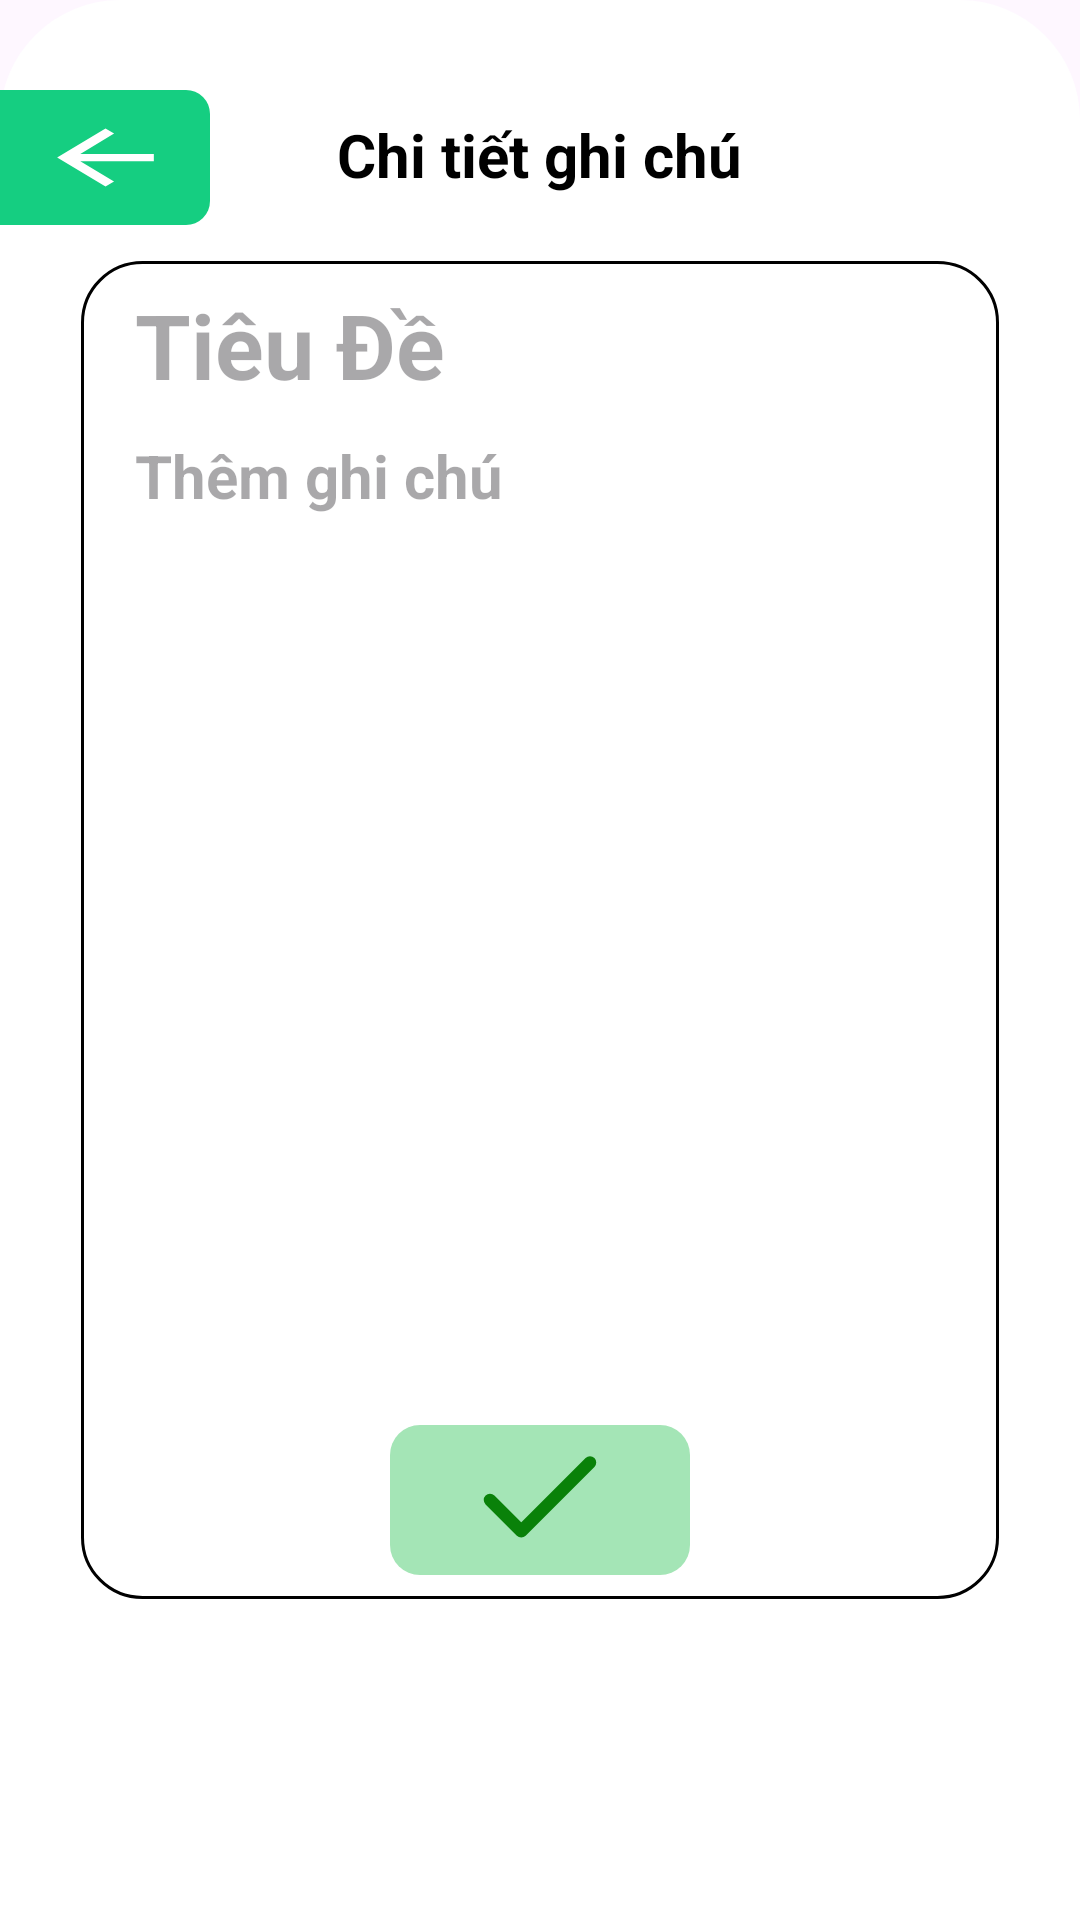

Write the Android layout XML for this screen, with the resource values it uses.
<!-- AndroidManifest.xml: application theme Theme.UtilityCalendar -->
<!-- res/layout/show_note.xml -->
<?xml version="1.0" encoding="utf-8"?>
<FrameLayout xmlns:android="http://schemas.android.com/apk/res/android"
    xmlns:app="http://schemas.android.com/apk/res-auto"
    xmlns:tools="http://schemas.android.com/tools"
    android:layout_width="match_parent"
    android:layout_height="match_parent"
    android:background="@android:color/transparent"
    android:scrollbars="vertical"
    android:scrollbarStyle="insideOverlay">

    
    <LinearLayout
        android:layout_width="match_parent"
        android:layout_height="match_parent"
        android:background="@drawable/bottomsheetlayout"
        android:orientation="vertical">

        <FrameLayout
            android:layout_width="match_parent"
            android:layout_height="wrap_content"
            android:layout_marginTop="30dp">

            
            
            <LinearLayout
                android:id="@+id/layoutBackBtn"
                android:layout_width="wrap_content"
                android:layout_height="wrap_content"
                android:orientation="vertical">
                <ImageView
                    android:id="@+id/backButton"
                    android:layout_width="70dp"
                    android:layout_height="45dp"
                    android:src="@drawable/ic_arrow_back_50"
                    android:background="@drawable/btnbg_green_corner_right"
                    android:padding="8dp"
                    android:scaleType="centerInside"
                    app:tint="@color/white"/>
            </LinearLayout>

            
            <LinearLayout
                android:id="@+id/layoutTextCreNoti"
                android:layout_width="match_parent"
                android:layout_height="match_parent"
                android:layout_weight="1"
                android:orientation="vertical"
                android:gravity="center_horizontal"
                android:layout_marginVertical="8dp">
                <TextView
                    android:layout_width="wrap_content"
                    android:layout_height="wrap_content"
                    android:gravity="center"
                    android:text="Chi tiết ghi chú"
                    android:textColor="@color/black"
                    android:textSize="20sp"
                    android:textStyle="bold"/>
                <TextView
                    android:id="@+id/IDNote"
                    android:visibility="gone"
                    android:text="id Ghi chú:"
                    android:layout_width="match_parent"
                    android:layout_height="match_parent"/>
            </LinearLayout>
        </FrameLayout>
        
        <LinearLayout
            android:layout_width="match_parent"
            android:layout_height="wrap_content"
            android:orientation="vertical">
            <FrameLayout
                android:layout_width="match_parent"
                android:layout_height="450dp"
                android:layout_marginTop="10dp"
                android:layout_marginHorizontal="25dp"
                android:background="@drawable/bg_edittext_20">

                <LinearLayout
                    android:id="@+id/layoutTextTitle"
                    android:layout_width="match_parent"
                    android:layout_height="50dp"
                    android:orientation="horizontal">

                    <EditText
                        android:id="@+id/editTextName"
                        android:layout_width="match_parent"
                        android:layout_height="match_parent"
                        android:background="@android:color/transparent"
                        android:gravity="top|start"
                        android:hint="Tiêu Đề"
                        android:paddingHorizontal="20dp"
                        android:paddingTop="10dp"
                        android:textColor="@color/black"
                        android:textSize="30sp"
                        android:textStyle="bold"/>
                </LinearLayout>

                <LinearLayout
                    android:id="@+id/layoutTextNote"
                    android:layout_width="match_parent"
                    android:layout_height="400dp"
                    android:layout_marginTop="50dp"
                    android:orientation="horizontal">

                    <EditText
                        android:id="@+id/editTextNote"
                        android:layout_width="match_parent"
                        android:layout_height="340dp"
                        android:background="@android:color/transparent"
                        android:gravity="top|start"
                        android:hint="Thêm ghi chú"
                        android:paddingHorizontal="20dp"
                        android:paddingVertical="10dp"
                        android:scrollbarStyle="insideOverlay"
                        android:scrollbars="vertical"
                        android:textColor="@color/black"
                        android:textSize="20sp"
                        android:textStyle="bold" />
                </LinearLayout>
                <LinearLayout
                    android:layout_width="match_parent"
                    android:layout_height="wrap_content"
                    android:layout_marginHorizontal="25dp"
                    android:layout_marginVertical="10dp"
                    android:layout_gravity="bottom"
                    android:gravity="center">
                    <ImageView
                        android:id="@+id/btn_Save"
                        android:layout_width="100dp"
                        android:layout_height="50dp"
                        android:background="@drawable/btnbg_green"
                        android:src="@drawable/ic_check_45"
                        app:tint="@color/green" />
                </LinearLayout>
            </FrameLayout>
        </LinearLayout>
        
    </LinearLayout>
</FrameLayout>
<!-- resources referenced by this layout -->
<resources>
  <color name="black">#FF000000</color>
  <color name="green">#098109</color>
  <color name="white">#FFFFFFFF</color>
  <!-- drawable bg_edittext_20 (drawable) -->
  <?xml version="1.0" encoding="utf-8"?>
  <layer-list xmlns:android="http://schemas.android.com/apk/res/android">
      
      
      
      
      
      
      
  
      
      <item android:left="2dp" android:right="2dp" android:top="2dp" android:bottom="2dp">
          <shape android:shape="rectangle">
              <solid android:color="#FFFFFFFF" /> 
              <corners android:radius="20dp" /> 
              <stroke android:color="#000000"
                  android:width="1dp"/> 
          </shape>
      </item>
  </layer-list>
  <!-- drawable bottomsheetlayout (drawable) -->
  <?xml version="1.0" encoding="utf-8"?>
  <shape xmlns:android="http://schemas.android.com/apk/res/android">
      
      <solid android:color="#ffffff" />
  
      
      <corners
          android:topLeftRadius="40dp"
          android:topRightRadius="40dp"
          android:bottomLeftRadius="0dp"
          android:bottomRightRadius="0dp"/>
      
      <stroke
          android:width="0dp"
          android:color="#000000" />
  </shape>
  <!-- drawable btnbg_green (drawable) -->
  <?xml version="1.0" encoding="utf-8"?>
  <shape xmlns:android="http://schemas.android.com/apk/res/android">
      <solid android:color="#A4E5B6" />
      <corners android:radius="10dp" />
  </shape>
  <!-- drawable btnbg_green_corner_right (drawable) -->
  <?xml version="1.0" encoding="utf-8"?>
  <shape xmlns:android="http://schemas.android.com/apk/res/android">
      <solid android:color="#15CE81" />
      <corners android:topRightRadius="8dp"
          android:bottomRightRadius="8dp"/>
  </shape>
  <!-- drawable ic_arrow_back_50 (drawable) -->
  <vector xmlns:android="http://schemas.android.com/apk/res/android" android:autoMirrored="true"
      android:height="30dp"
      android:tint="#000000"
      android:viewportHeight="24"
      android:viewportWidth="24"
      android:width="50dp">
        
      <path android:fillColor="@android:color/white" android:pathData="M20,11H7.83l5.59,-5.59L12,4l-8,8 8,8 1.41,-1.41L7.83,13H20v-2z"/>
      
  </vector>
  <!-- drawable ic_check_45 (drawable) -->
  <vector xmlns:android="http://schemas.android.com/apk/res/android" android:height="45dp" android:viewportHeight="24" android:viewportWidth="24" android:width="45dp">
        
      <path android:fillColor="#00000000" android:pathData="M20,6l-11,11l-5,-5" android:strokeColor="#000000" android:strokeLineCap="round" android:strokeLineJoin="round" android:strokeWidth="2"/>
      
  </vector>
  <style name="Theme.UtilityCalendar" parent="Base.Theme.UtilityCalendar" />
  <style name="Base.Theme.UtilityCalendar" parent="Theme.Material3.DayNight.NoActionBar">
  
  
  
          
          
      </style>
</resources>
